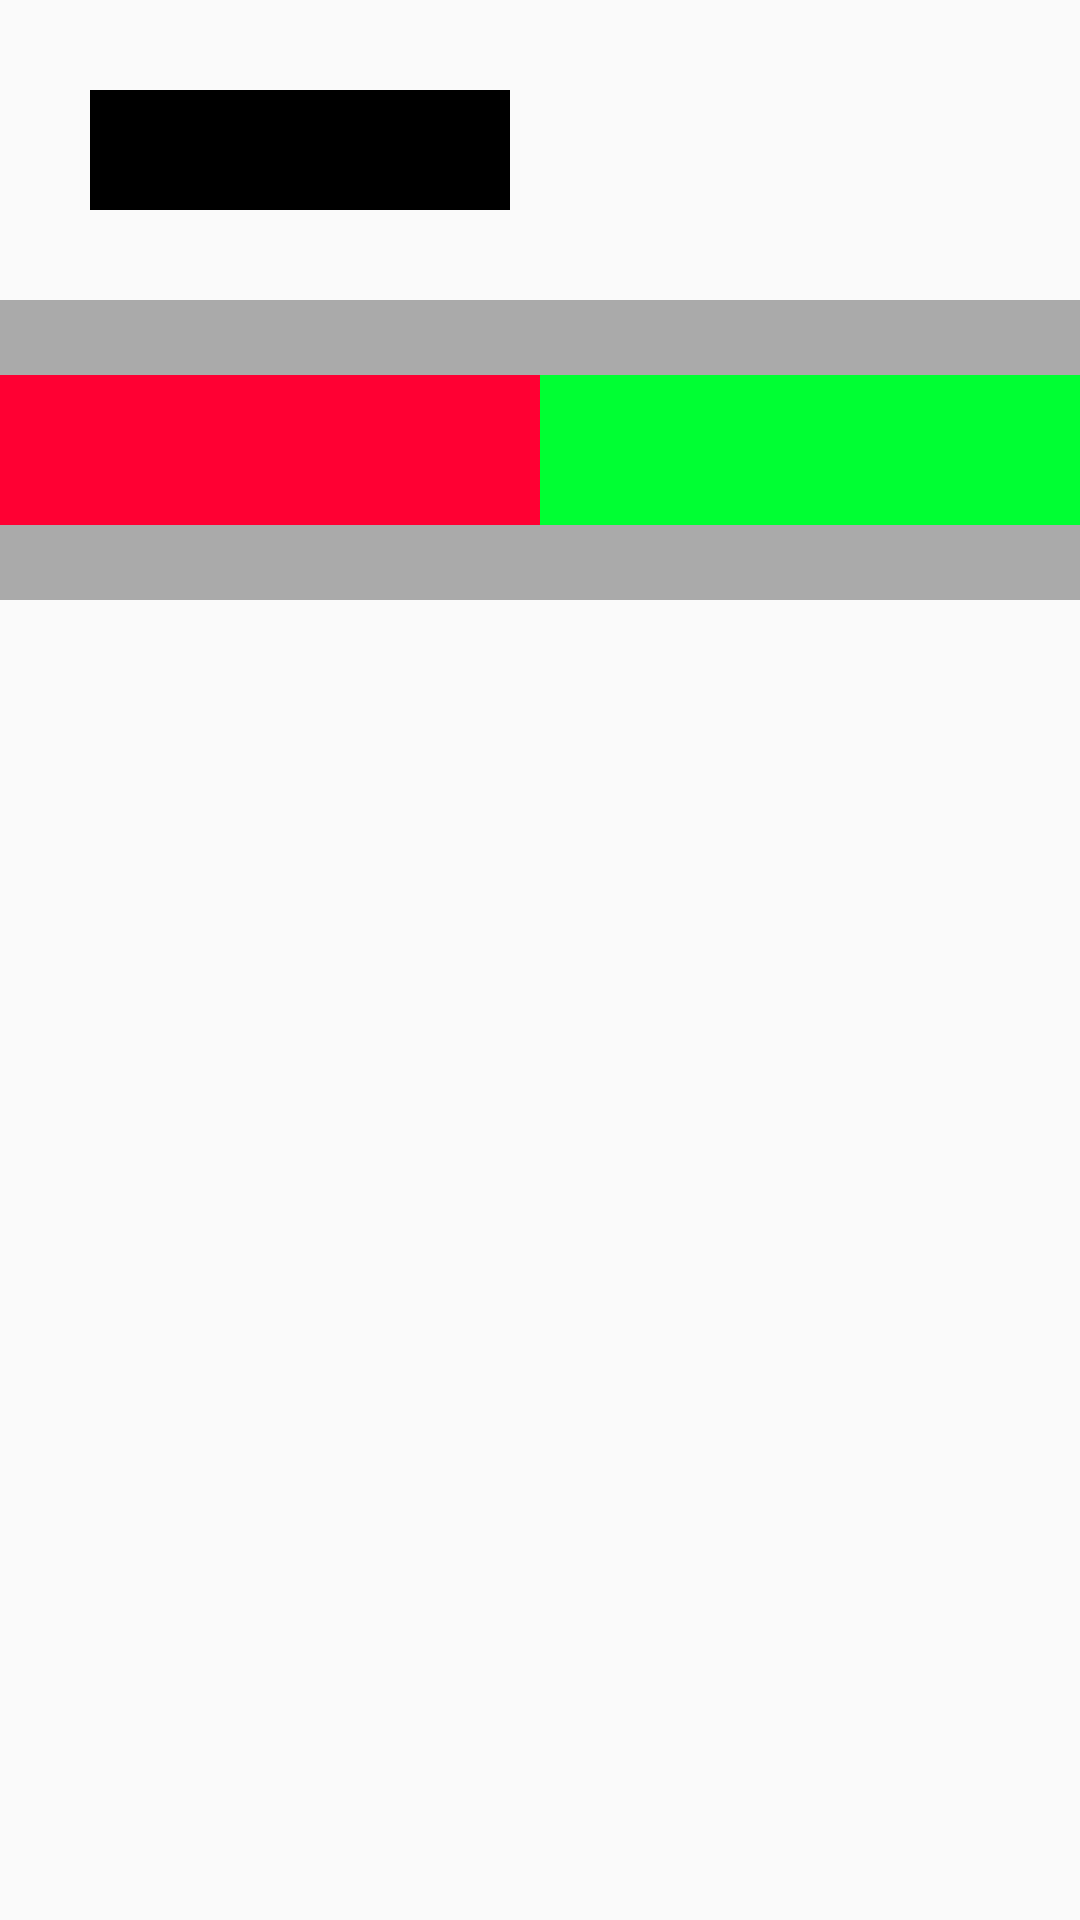

Android layout source for this screen:
<!-- AndroidManifest.xml: application theme AppTheme -->
<!-- res/layout/activity_linearlayout.xml -->
<?xml version="1.0" encoding="utf-8"?>
<LinearLayout xmlns:android="http://schemas.android.com/apk/res/android"
    android:orientation="vertical"
    android:layout_width="match_parent"
    android:layout_height="match_parent">

    <LinearLayout
        android:layout_width="200dp"
        android:layout_height="100dp"
        android:padding="30dp"
        >

        <View
            android:id="@+id/view1"
            android:layout_width="match_parent"
            android:layout_height="match_parent"
            android:background="#000000" />

    </LinearLayout>

    <LinearLayout
        android:layout_width="match_parent"
        android:layout_height="100dp"
        android:background="#aaaaaa"
        android:gravity="center_vertical"
        >

        <View
            android:id="@+id/view2"
            android:layout_width="50dp"
            android:layout_height="50dp"
            android:background="#ff0033"
            android:layout_weight="1"/>
        <View
            android:id="@+id/view3"
            android:layout_width="50dp"
            android:layout_height="50dp"
            android:background="#00ff33"
            android:layout_weight="1"/>

    </LinearLayout>
</LinearLayout>
<!-- resources referenced by this layout -->
<resources>
  <style name="AppTheme" parent="Theme.AppCompat.Light.DarkActionBar">
          
          <item name="colorPrimary">@color/colorPrimary</item>
          <item name="colorPrimaryDark">@color/colorPrimaryDark</item>
          <item name="colorAccent">@color/colorAccent</item>
      </style>
  <color name="colorPrimary">#3F51B5</color>
  <color name="colorPrimaryDark">#303F9F</color>
  <color name="colorAccent">#FF4081</color>
</resources>
